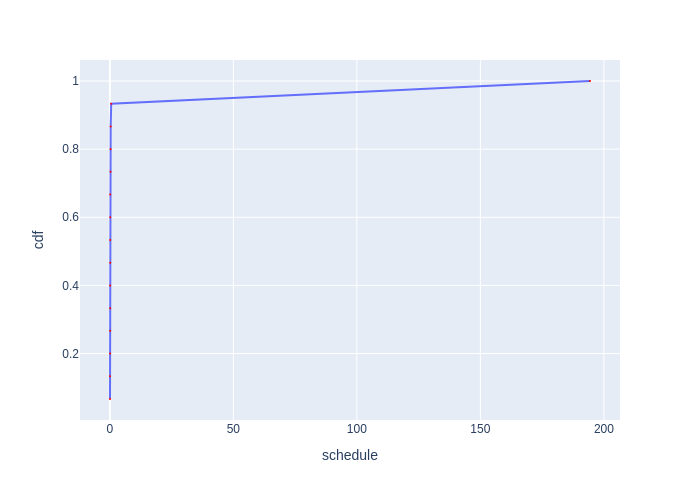

The file beside this chart, header and first rows:
Batch Id, schedule, cdf
5, 0.05471, 0.06667
2, 0.05904, 0.1333
14, 0.1163, 0.2
7, 0.1302, 0.2667
10, 0.1318, 0.3333
4, 0.1331, 0.4
13, 0.1338, 0.4667
11, 0.1355, 0.5333
1, 0.1483, 0.6
8, 0.1501, 0.6667
12, 0.2706, 0.7333
6, 0.2877, 0.8
3, 0.3274, 0.8667
9, 0.5398, 0.9333
0, 194.4, 1.0
